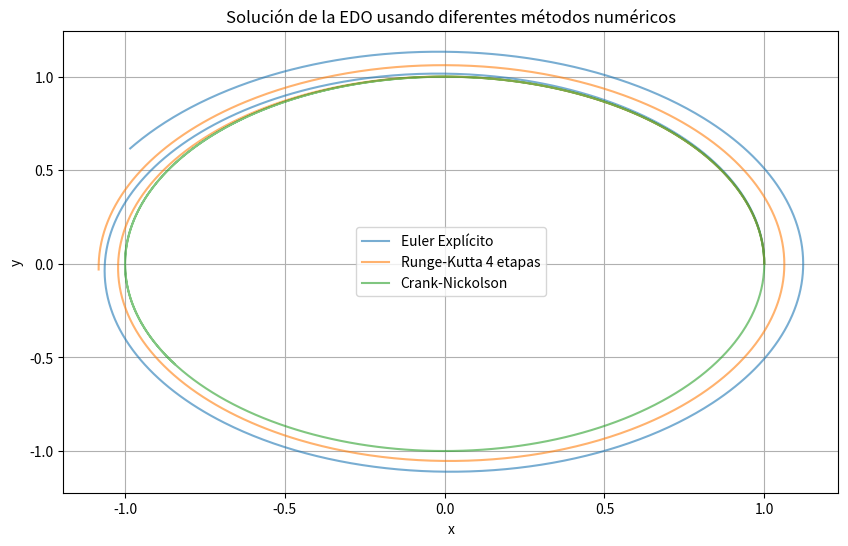

Write the Python code that produced this figure.
from numpy import array, zeros, linspace  #array--vectores, linspace--partición equiespaciada
import matplotlib.pyplot as plt


#################################################### DATOS ########################################################
# Condiciones iniciales
x0 = 1.0
y0 = 0.0
vx0 = 0.0
vy0 = 1.0

# Instantes inicial, final y paso del tiempo
t0 = 0.0
tf = 10.0
dt = 0.01

# Número de intervalos (= nº de instantes de tiempo - 1)
N = int((tf - t0) / dt)


################################################### CÓDIGO ########################################################
# Inicializamos lado derecho de EDO para Euler 
# Vector instantes temporales
# Inicializamos el vector de intantes temporales en los que se calcula la solución
t_values = linspace(t0, tf, N)
n = len(t_values)

# Vector de condiciones iniciales
U0 = array ([x0, y0, vx0, vy0])

# Matrices de soluciones
U_Euler = zeros((n,4))
U_Euler[0] = U0 
F_Euler = zeros(4)


# Cálculos del EULER EXPLÍCITO
for i in range(n-1):
    # Coordenadas de posición y velocidad en cada intante de tiempo
    x = U_Euler[i, 0]
    y = U_Euler[i, 1]
    vx = U_Euler[i, 2]
    vy = U_Euler[i, 3]

    # Cálculo de la F_Euler
    F_Euler[0] = vx  # Componente de la velocidad en x
    F_Euler[1] = vy  # Componente de la velocidad en y

    # Cálculo de las otras dos componentes de F_Euler suponiendo 0 si se divide entre 0
    norm_r = (x**2 + y**2)**0.5
    if norm_r > 1e-10:
        F_Euler[2] = -x/norm_r**3
        F_Euler[3] = -y/norm_r**3
    else:
        F_Euler[2] = 0.0
        F_Euler[3] = 0.0
    
    # Cálculo de la U_Euler
    U_Euler[i+1, 0] = U_Euler[i][0] + dt * F_Euler[0]
    U_Euler[i+1, 1] = U_Euler[i][1] + dt * F_Euler[1]
    U_Euler[i+1, 2] = U_Euler[i][2] + dt * F_Euler[2]
    U_Euler[i+1, 3] = U_Euler[i][3] + dt * F_Euler[3]


# Cálculos del RUNGE-KUTTA DE 4 ETAPAS
U_RK4 = zeros((n, 4))
U_RK4[0] = U0

for i in range(n-1):
    x = U_RK4[i, 0]
    y = U_RK4[i, 1]
    vx = U_RK4[i, 2]
    vy = U_RK4[i, 3]

    # Cálculo de la aceleración evitando dividir entre 0
    norm_r = (x**2 + y**2)**0.5
    if norm_r > 1e-10:
        ax = -x/norm_r**3 
        ay = -y/norm_r**3  
    else:
        ax = 0.0
        ay = 0.0

    # Calculo de k1
    k1_x = vx
    k1_y = vy
    k1_vx = ax
    k1_vy = ay

    # Calculo de k2
    k2_x = vx + 0.5 * dt * k1_vx
    k2_y = vy + 0.5 * dt * k1_vy
    k2_vx = ax + 0.5 * dt * k1_vx
    k2_vy = ay + 0.5 * dt * k1_vy

    # Calculo de k3
    k3_x = vx + 0.5 * dt * k2_vx
    k3_y = vy + 0.5 * dt * k2_vy
    k3_vx = ax + 0.5 * dt * k2_vx
    k3_vy = ay + 0.5 * dt * k2_vy

    # Calculo de k4
    k4_x = vx + dt * k3_vx
    k4_y = vy + dt * k3_vy
    k4_vx = ax + dt * k3_vx
    k4_vy = ay + dt * k3_vy

    # Actualizar las posiciones y velocidades
    U_RK4[i+1, 0] = U_RK4[i, 0] + (dt/6) * (k1_x + 2*k2_x + 2*k3_x + k4_x)
    U_RK4[i+1, 1] = U_RK4[i, 1] + (dt/6) * (k1_y + 2*k2_y + 2*k3_y + k4_y)
    U_RK4[i+1, 2] = U_RK4[i, 2] + (dt/6) * (k1_vx + 2*k2_vx + 2*k3_vx + k4_vx)
    U_RK4[i+1, 3] = U_RK4[i, 3] + (dt/6) * (k1_vy + 2*k2_vy + 2*k3_vy + k4_vy)


# Cálculos del CRANK-NICKOLSON
U_CN = zeros((n, 4))
U_CN[0] = U0

for i in range(n-1):
    x = U_CN[i, 0]
    y = U_CN[i, 1]
    vx = U_CN[i, 2]
    vy = U_CN[i, 3]

    # Cálculo de la aceleración evitando dividir entre 0
    norm_r = (x**2 + y**2)**0.5
    if norm_r > 1e-10:
        ax = -x/norm_r**3 
        ay = -y/norm_r**3
    else:
        ax = 0.0
        ay = 0.0

    # Cálculo de las nuevas posiciones y velocidades
    U_CN[i+1, 0] = U_CN[i, 0] + dt * vx + 0.5 * dt**2 * ax
    U_CN[i+1, 1] = U_CN[i, 1] + dt * vy + 0.5 * dt**2 * ay
    
    # Aceleración en el nuevo tiempo (utilizando las posiciones actualizadas)
    x_new = U_CN[i+1, 0]
    y_new = U_CN[i+1, 1]
    norm_r_new = (x_new**2 + y_new**2)**0.5
    
    if norm_r_new > 1e-10:
        ax_new = -x_new / norm_r_new**3
        ay_new = -y_new / norm_r_new**3
    else:
        ax_new = 0.0
        ay_new = 0.0
    
    # Actualizar las velocidades usando la aceleración promedio
    U_CN[i+1, 2] = U_CN[i, 2] + 0.5 * dt * (ax + ax_new)
    U_CN[i+1, 3] = U_CN[i, 3] + 0.5 * dt * (ay + ay_new)


################################################# GRÁFICAS #########################################################
# Gráficas de las soluciones
plt.figure(figsize=(10, 6))
plt.plot(U_Euler[:, 0], U_Euler[:, 1], label="Euler Explícito", alpha=0.6)
plt.plot(U_RK4[:, 0], U_RK4[:, 1], label="Runge-Kutta 4 etapas", alpha=0.6)
plt.plot(U_CN[:, 0], U_CN[:, 1], label="Crank-Nickolson", alpha=0.6)
plt.legend()
plt.xlabel("x")
plt.ylabel("y")
plt.title("Solución de la EDO usando diferentes métodos numéricos")
plt.grid()
plt.show()